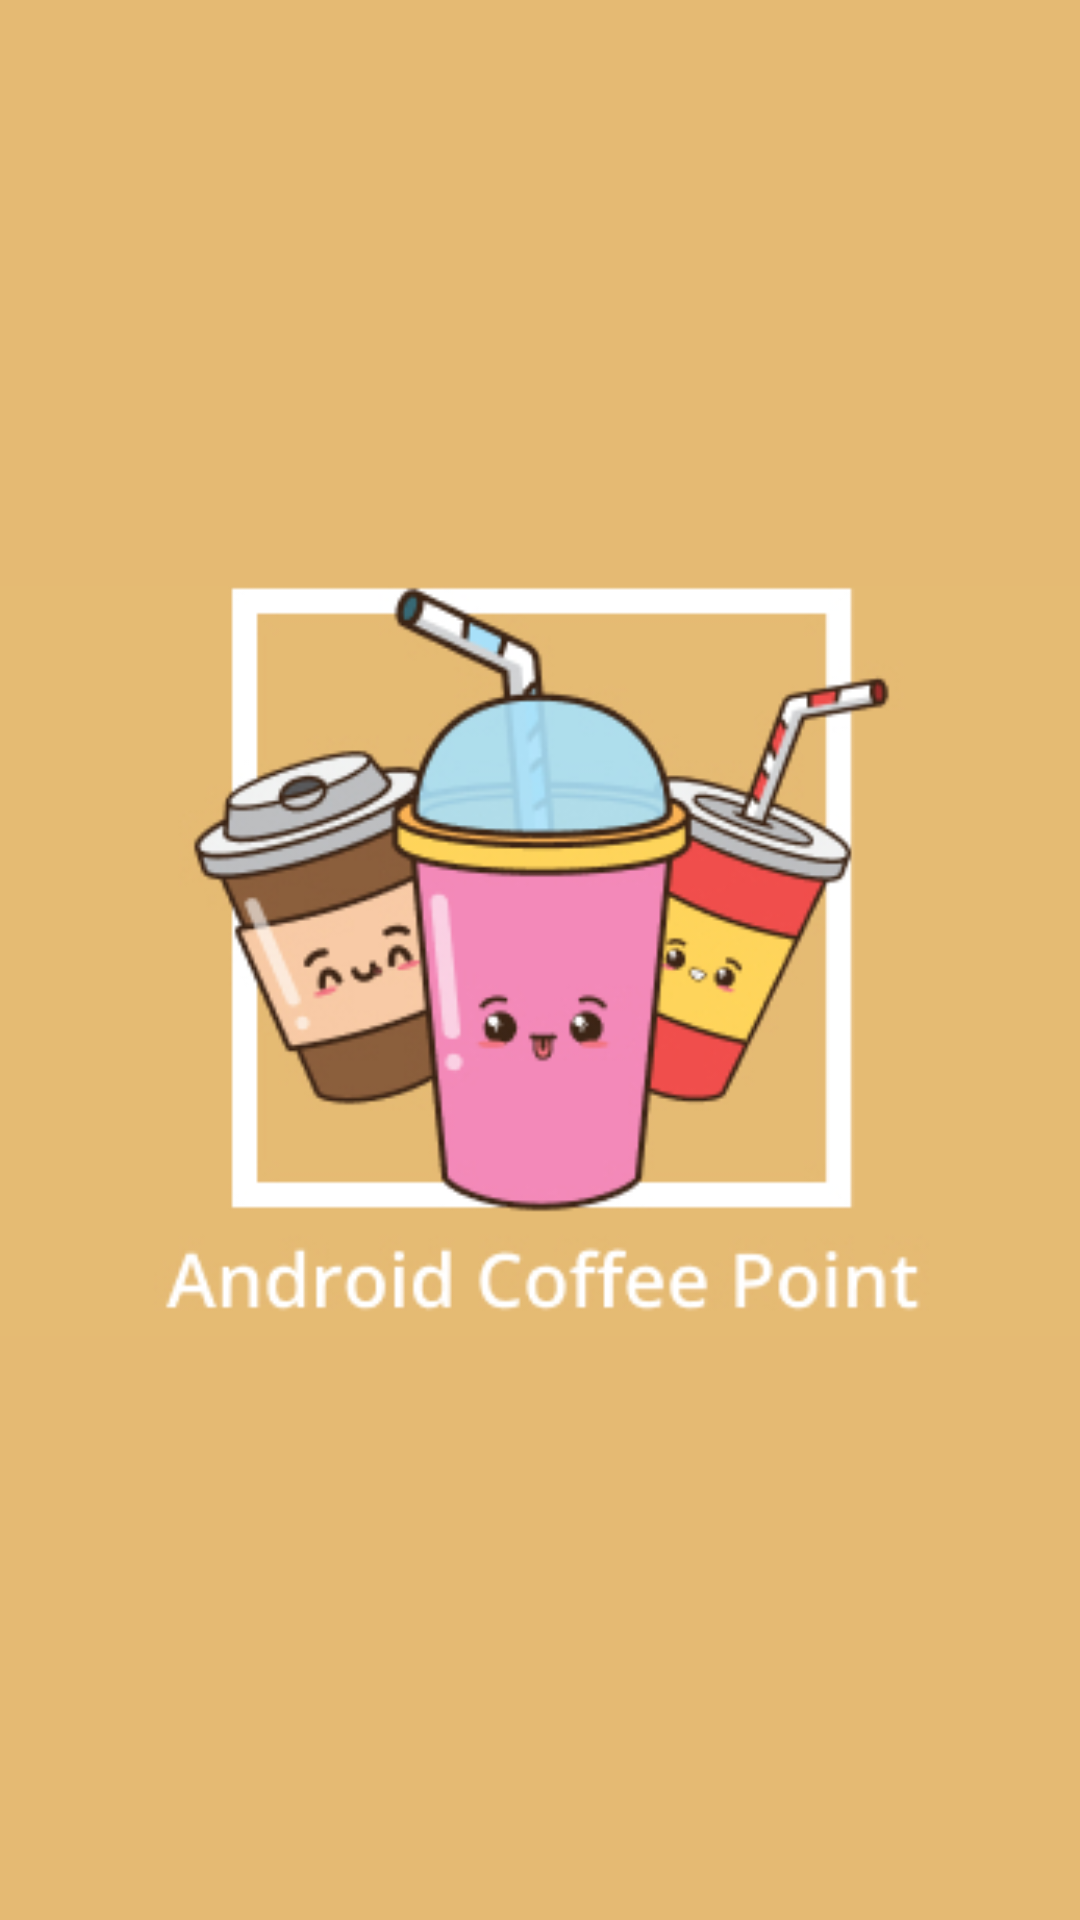

Reconstruct the res/layout file that produces this screen, plus the resources it refers to.
<!-- AndroidManifest.xml: application theme Theme.Coffee_Point -->
<!-- res/layout/activity_splash_screen.xml -->
<?xml version="1.0" encoding="utf-8"?>
<androidx.constraintlayout.widget.ConstraintLayout xmlns:android="http://schemas.android.com/apk/res/android"
    xmlns:app="http://schemas.android.com/apk/res-auto"
    xmlns:tools="http://schemas.android.com/tools"
    android:layout_width="match_parent"
    android:layout_height="match_parent"
    android:background="@color/coklat"
    tools:context=".SplashScreen">

    <ImageView
        android:id="@+id/imageView"
        android:layout_width="375dp"
        android:layout_height="269dp"
        app:layout_constraintBottom_toBottomOf="parent"
        app:layout_constraintEnd_toEndOf="parent"
        app:layout_constraintStart_toStartOf="parent"
        app:layout_constraintTop_toTopOf="parent"
        app:srcCompat="@drawable/framemenu" />

</androidx.constraintlayout.widget.ConstraintLayout>
<!-- resources referenced by this layout -->
<resources>
  <color name="coklat">#E5BA73</color> // color 3
  <!-- drawable framemenu: jpg bitmap (drawable, 65086 bytes) -->
  <style name="Theme.Coffee_Point" parent="Theme.MaterialComponents.DayNight.NoActionBar">
  
  
          
          <item name="colorPrimary">@color/purple_500</item>
          <item name="colorPrimaryVariant">@color/purple_700</item>
          <item name="colorOnPrimary">@color/white</item>
          
          <item name="colorSecondary">@color/teal_200</item>
          <item name="colorSecondaryVariant">@color/teal_700</item>
          <item name="colorOnSecondary">@color/black</item>
          
          <item name="android:statusBarColor">?attr/colorPrimaryVariant</item>
          
      </style>
  <color name="purple_500">#FF6200EE</color>
  <color name="purple_700">#FF3700B3</color>
  <color name="white">#FFFFFFFF</color>
  <color name="teal_200">#FF03DAC5</color>
  <color name="teal_700">#FF018786</color>
  <color name="black">#FF000000</color>
</resources>
